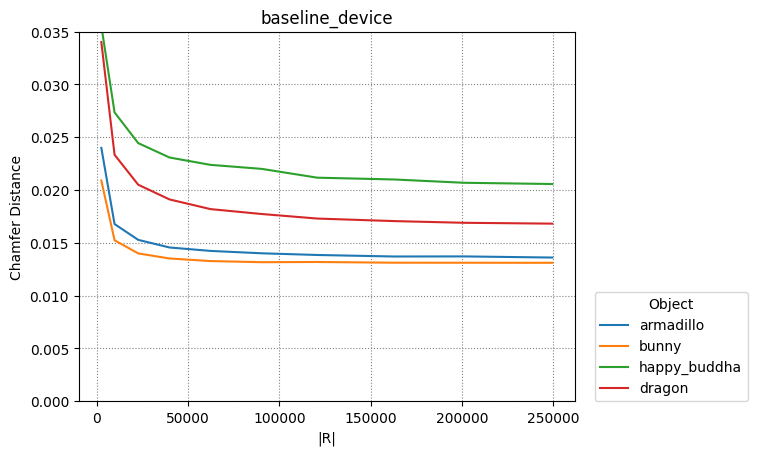

Data behind this chart, as committed beside it:
armadillo, bunny, happy_buddha, dragon
4
2450, 9702, 22650, 39800, 62250, 90300, 120756, 162812, 201152, 249500
2450, 9702, 22650, 39800, 62250, 90300, 120756, 162812, 201152, 249500
2450, 9702, 22650, 39800, 62250, 90300, 120756, 162812, 201152, 249500
2450, 9702, 22650, 39800, 62250, 90300, 120756, 162812, 201152, 249500
0.02399, 0.01678, 0.01528, 0.01456, 0.01423, 0.01401, 0.01385, 0.0137, 0.01371, 0.01361
0.02089, 0.01524, 0.014, 0.01352, 0.01327, 0.01317, 0.01319, 0.01312, 0.01311, 0.01311
0.03555, 0.02735, 0.02444, 0.02308, 0.02238, 0.022, 0.02117, 0.021, 0.02069, 0.02057
0.03401, 0.02334, 0.0205, 0.01911, 0.01819, 0.01773, 0.0173, 0.01706, 0.0169, 0.01682
